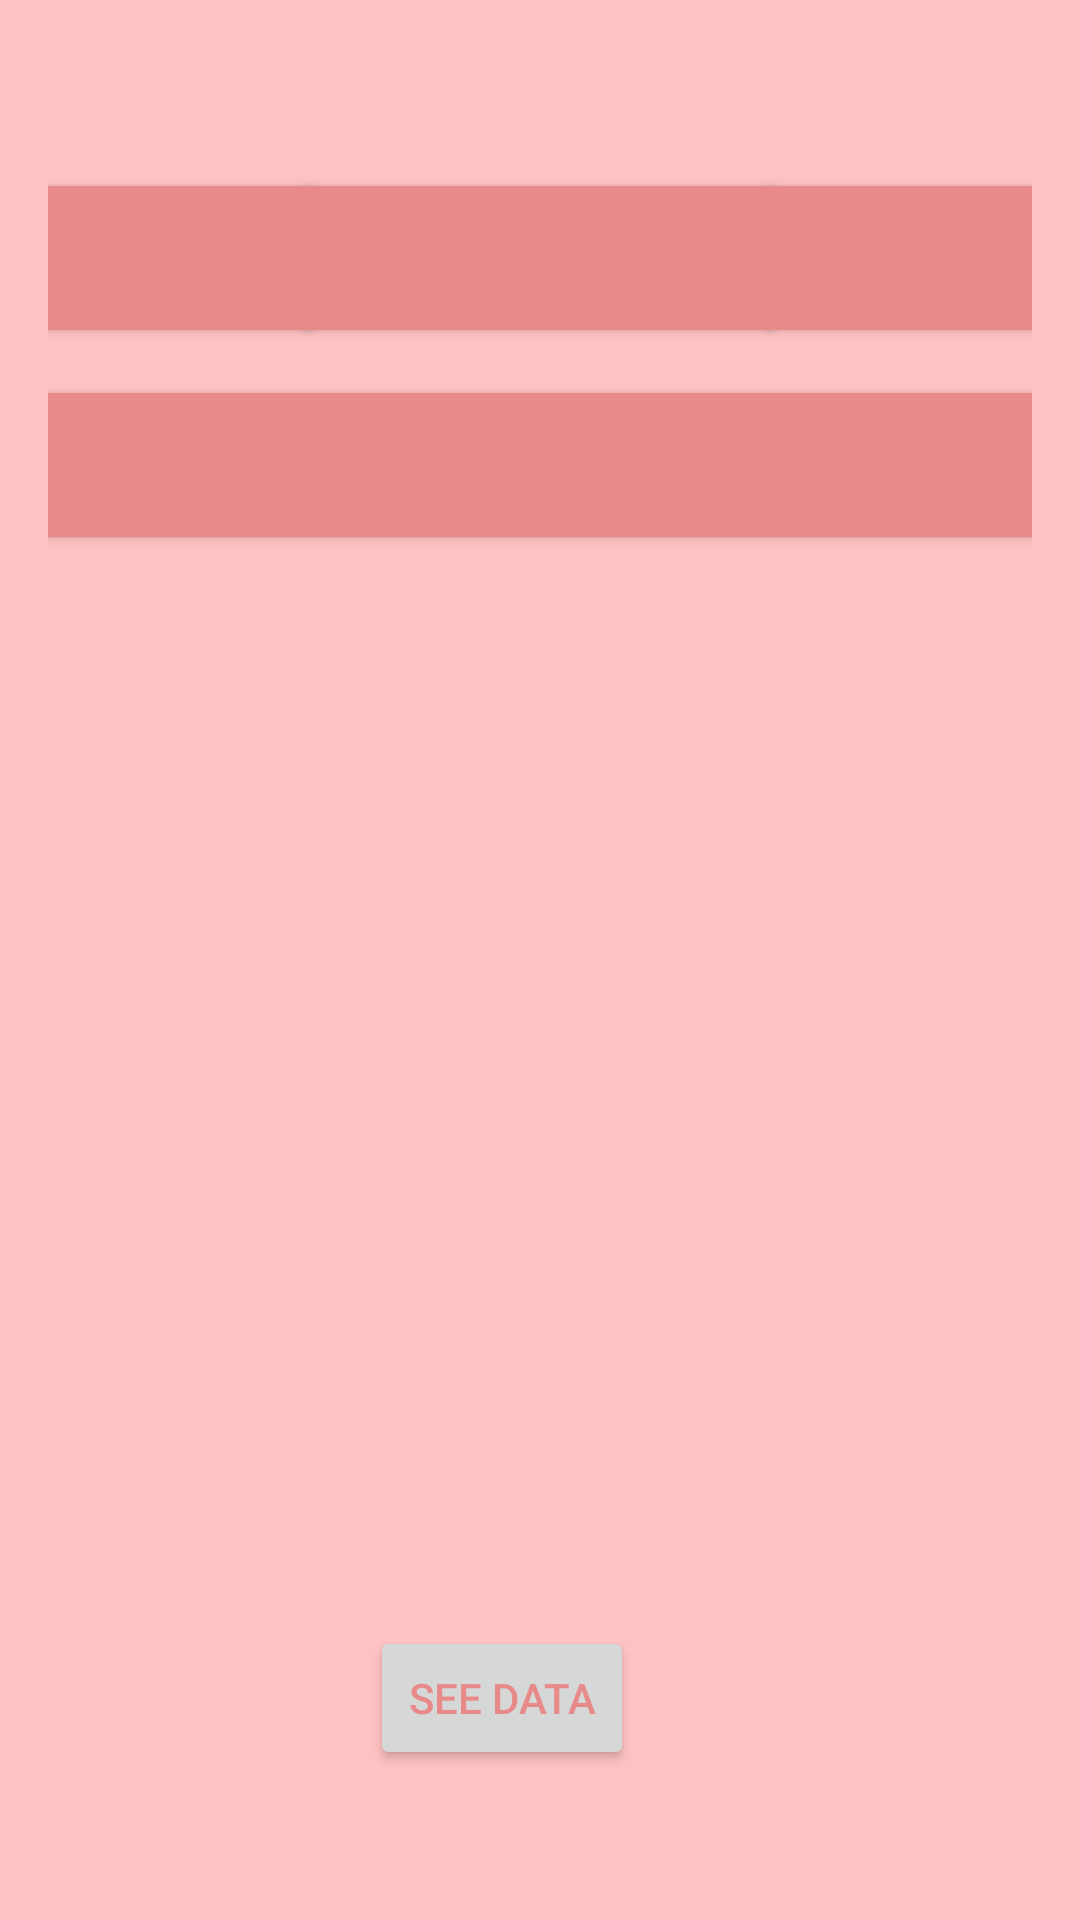

Write the Android layout XML for this screen, with the resource values it uses.
<!-- AndroidManifest.xml: application theme AppTheme -->
<!-- res/layout/activity_bluetooth.xml -->
<RelativeLayout
    xmlns:android="http://schemas.android.com/apk/res/android"
    xmlns:tools="http://schemas.android.com/tools"
    xmlns:app="http://schemas.android.com/apk/res-auto"







    android:layout_width="match_parent"
    android:layout_height="match_parent"
    android:orientation="vertical"
    android:paddingBottom="16dp"
    android:paddingLeft="16dp"
    android:paddingRight="16dp"
    android:paddingTop="16dp"
    tools:context="com.example.laurenpicado.epiwatch.BluetoothActivity">

    <Button
        android:id="@+id/button2"
        style="@style/Widget.AppCompat.Button.Colored"
        android:layout_width="wrap_content"
        android:layout_height="wrap_content"
        android:layout_alignBaseline="@+id/btnDiscoverable_on_off"
        android:layout_alignBottom="@+id/btnDiscoverable_on_off"
        android:layout_alignParentLeft="true"
        android:layout_alignParentStart="true"
        android:background="?android:attr/textColorSecondary"
        android:onClick="btnDiscover"
        android:text="Discover" />

    <Button
        android:id="@+id/btnONOFF"
        style="@style/Widget.AppCompat.Button.Colored"
        android:layout_width="wrap_content"
        android:layout_height="wrap_content"
        android:layout_alignParentEnd="true"
        android:layout_alignParentRight="true"
        android:layout_alignParentTop="true"
        android:layout_marginTop="46dp"
        android:background="?android:attr/textColorSecondary"
        android:text="ON/OFF" />


    <Button
        android:id="@+id/btnDiscoverable_on_off"
        style="@style/Widget.AppCompat.Button.Colored"
        android:layout_width="wrap_content"
        android:layout_height="wrap_content"
        android:background="?android:attr/textColorSecondary"
        android:onClick="btnEnableDisable_Discoverable"
        android:text="Enable Discoverable"
        android:layout_above="@+id/lvNewDevices"
        android:layout_centerHorizontal="true" />

    <Button
        android:id="@+id/btnStartConnection"
        style="@style/Widget.AppCompat.Button.Colored"
        android:layout_width="wrap_content"
        android:layout_height="wrap_content"
        android:layout_alignParentEnd="true"
        android:layout_alignParentLeft="true"
        android:layout_alignParentRight="true"
        android:layout_alignParentStart="true"
        android:layout_below="@+id/button2"
        android:layout_marginTop="21dp"
        android:background="?android:attr/textColorSecondary"
        android:onClick="btnDiscover"
        android:text="Start Connection" />

    <ListView
        android:layout_width="match_parent"
        android:layout_height="150dp"
        android:id= "@+id/lvNewDevices"
        android:layout_below="@+id/btnONOFF"
        android:layout_alignParentLeft="true"
        android:layout_alignParentStart="true"
        android:layout_marginTop="105dp">
    </ListView>

    <Button
        android:id="@+id/btnData"
        android:layout_width="wrap_content"
        android:layout_height="wrap_content"
        android:layout_marginBottom="34dp"
        android:text="See Data"
        android:layout_alignParentBottom="true"
        android:layout_alignLeft="@+id/btnDiscoverable_on_off"
        android:layout_alignStart="@+id/btnDiscoverable_on_off"
        android:layout_marginLeft="21dp"
        android:layout_marginStart="21dp" />


</RelativeLayout>
<!-- resources referenced by this layout -->
<resources>
  <style name="AppTheme" parent="Theme.AppCompat.Light.DarkActionBar">
          
          
          <item name="android:colorBackground">@color/background_material_light</item>
          <item name="android:textColorSecondary">?attr/colorPrimary</item>
          <item name="android:textColorPrimary">?android:attr/textColorSecondary</item>
          <item name="colorAccent">@android:color/white</item>
          <item name="colorPrimaryDark">?android:attr/textColorSecondary</item>
      </style>
  <color name="background_material_light">#ffc2c2</color>
</resources>
